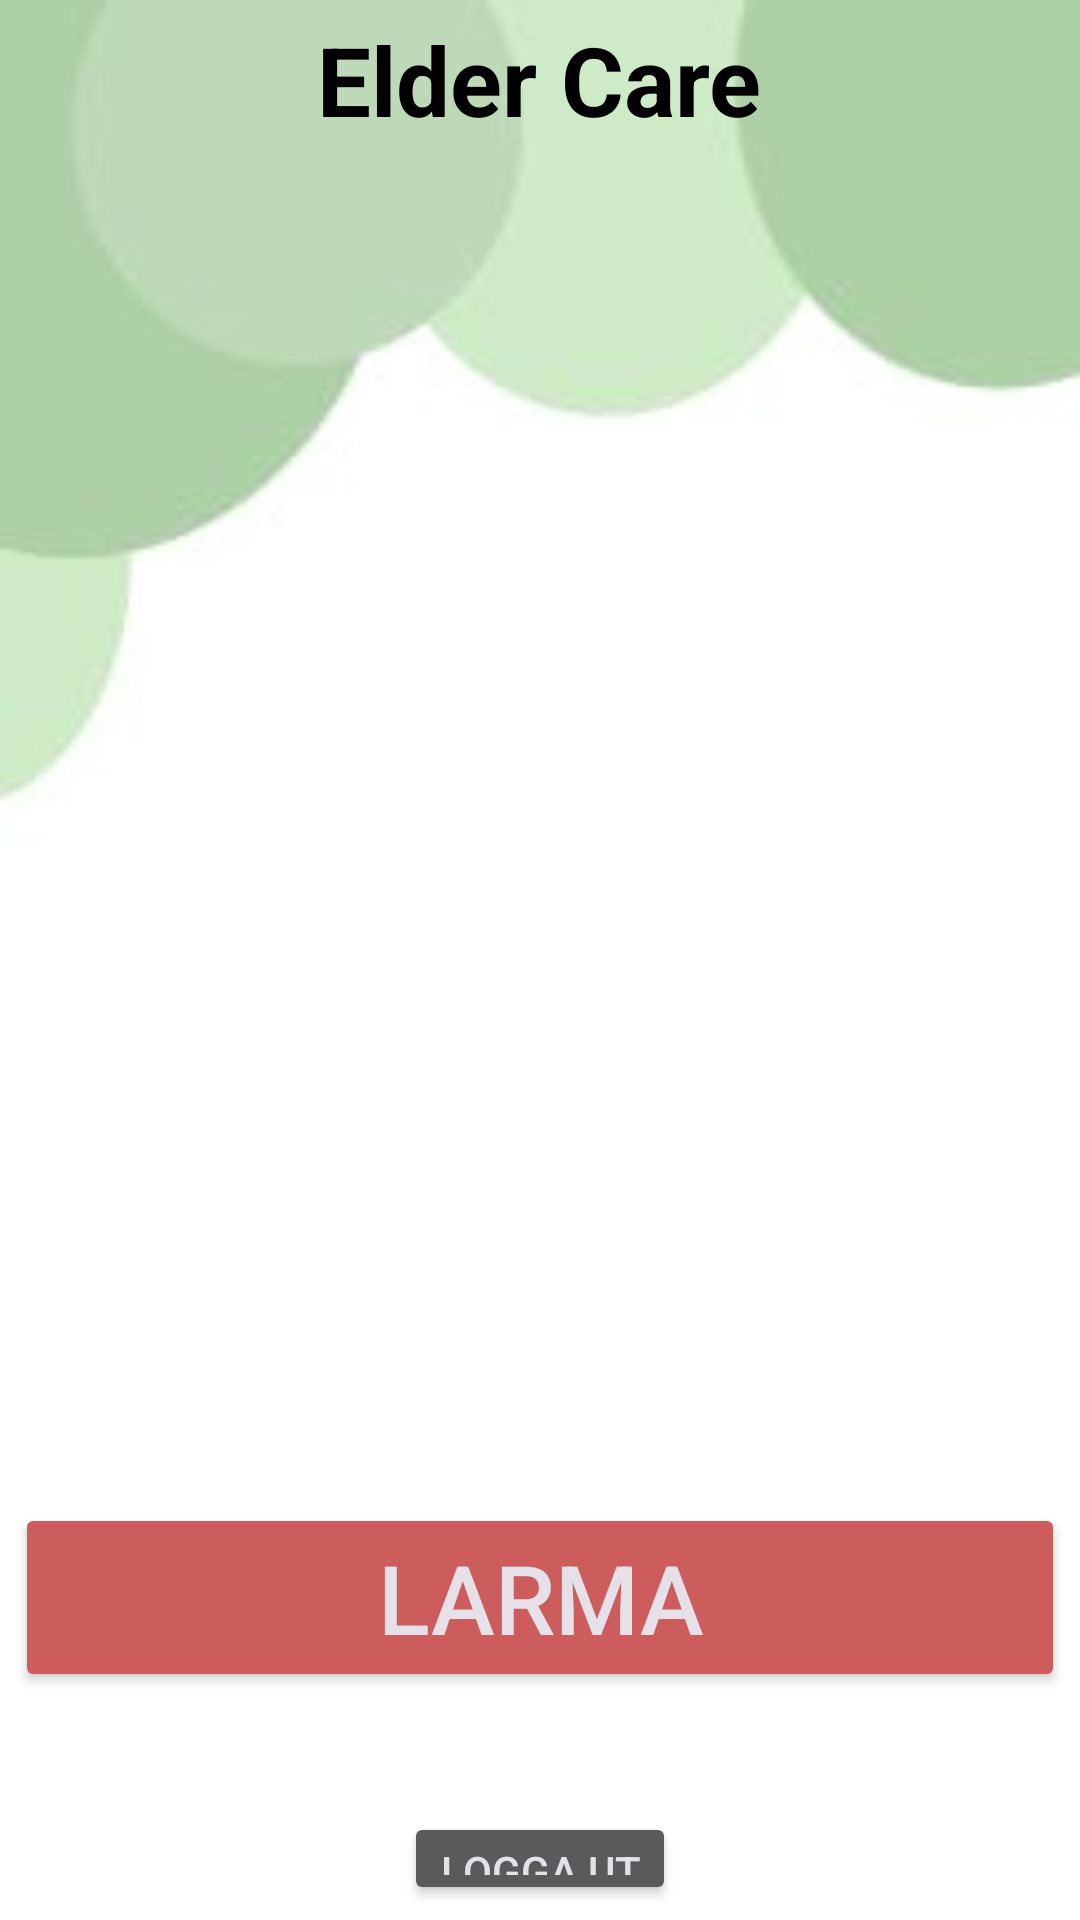

Reconstruct the res/layout file that produces this screen, plus the resources it refers to.
<!-- AndroidManifest.xml: application theme Theme.Material3.Dark -->
<!-- res/layout/activity_home_caretaker.xml -->
<?xml version="1.0" encoding="utf-8"?>
<LinearLayout
    xmlns:android="http://schemas.android.com/apk/res/android"
    xmlns:app="http://schemas.android.com/apk/res-auto"
    xmlns:tools="http://schemas.android.com/tools"
    android:layout_width="match_parent"
    android:layout_height="match_parent"
    android:background="@drawable/bubble_backgroundgreen"
    tools:context=".Home_caretaker"
    android:orientation="vertical"
    android:id="@+id/layout_home_caretaker"
    android:padding="5dp">

    <TextView
        android:id="@+id/textView"
        android:layout_width="wrap_content"
        android:layout_height="wrap_content"
        android:paddingBottom="16dp"
        android:layout_gravity="center"
        android:textStyle="bold"
        android:text="Elder Care"
        android:textColor="@color/black"
        android:textSize="32sp"
        android:layout_marginBottom="5dp"/>

    <tag android:id="@+id/tag_no_meals"></tag>

    <ListView
        android:id="@+id/listViewMeals"
        android:layout_width="match_parent"
        android:layout_height="400dp"
        />

    <Button
        android:id="@+id/buttonAlarm"
        android:layout_width="match_parent"
        android:layout_height="wrap_content"
        android:layout_marginTop="32dp"
        android:text="@string/str_emergency_alert"
        android:textSize="32dp"
        android:backgroundTint="@color/red">
    </Button>

    <Button
        android:id="@+id/caretakerLogOut"
        android:layout_width="wrap_content"
        android:layout_height="wrap_content"
        android:text="Logga ut"
        android:layout_marginTop="40dp"
        android:layout_gravity="center">
    </Button>
</LinearLayout>
<!-- resources referenced by this layout -->
<resources>
  <color name="black">#ff000000</color>
  <color name="red">#CD5C5C</color>
  <!-- drawable bubble_backgroundgreen: jpg bitmap (drawable, 13116 bytes) -->
  <string name="str_emergency_alert">LARMA</string>
</resources>
